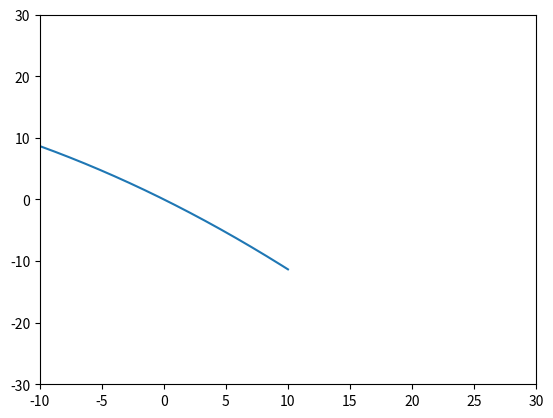

Reproduce this figure in Python.
import matplotlib.pyplot as plt
import numpy as np
import math as math

# create 1000 equally spaced points between -10 and 10
x = np.linspace(-10,10, 1000)
rotate = math.degrees(1.7)
# calculate the y value for each element of the x vector
y = x**2
yii = ((x*math.cos(rotate))+(y*math.sin(rotate)))

print("rotated ")

fig, ax = plt.subplots()
plt.ylim([-30,30])
plt.xlim([-10,30])
ax.plot(x, yii)
plt.show()